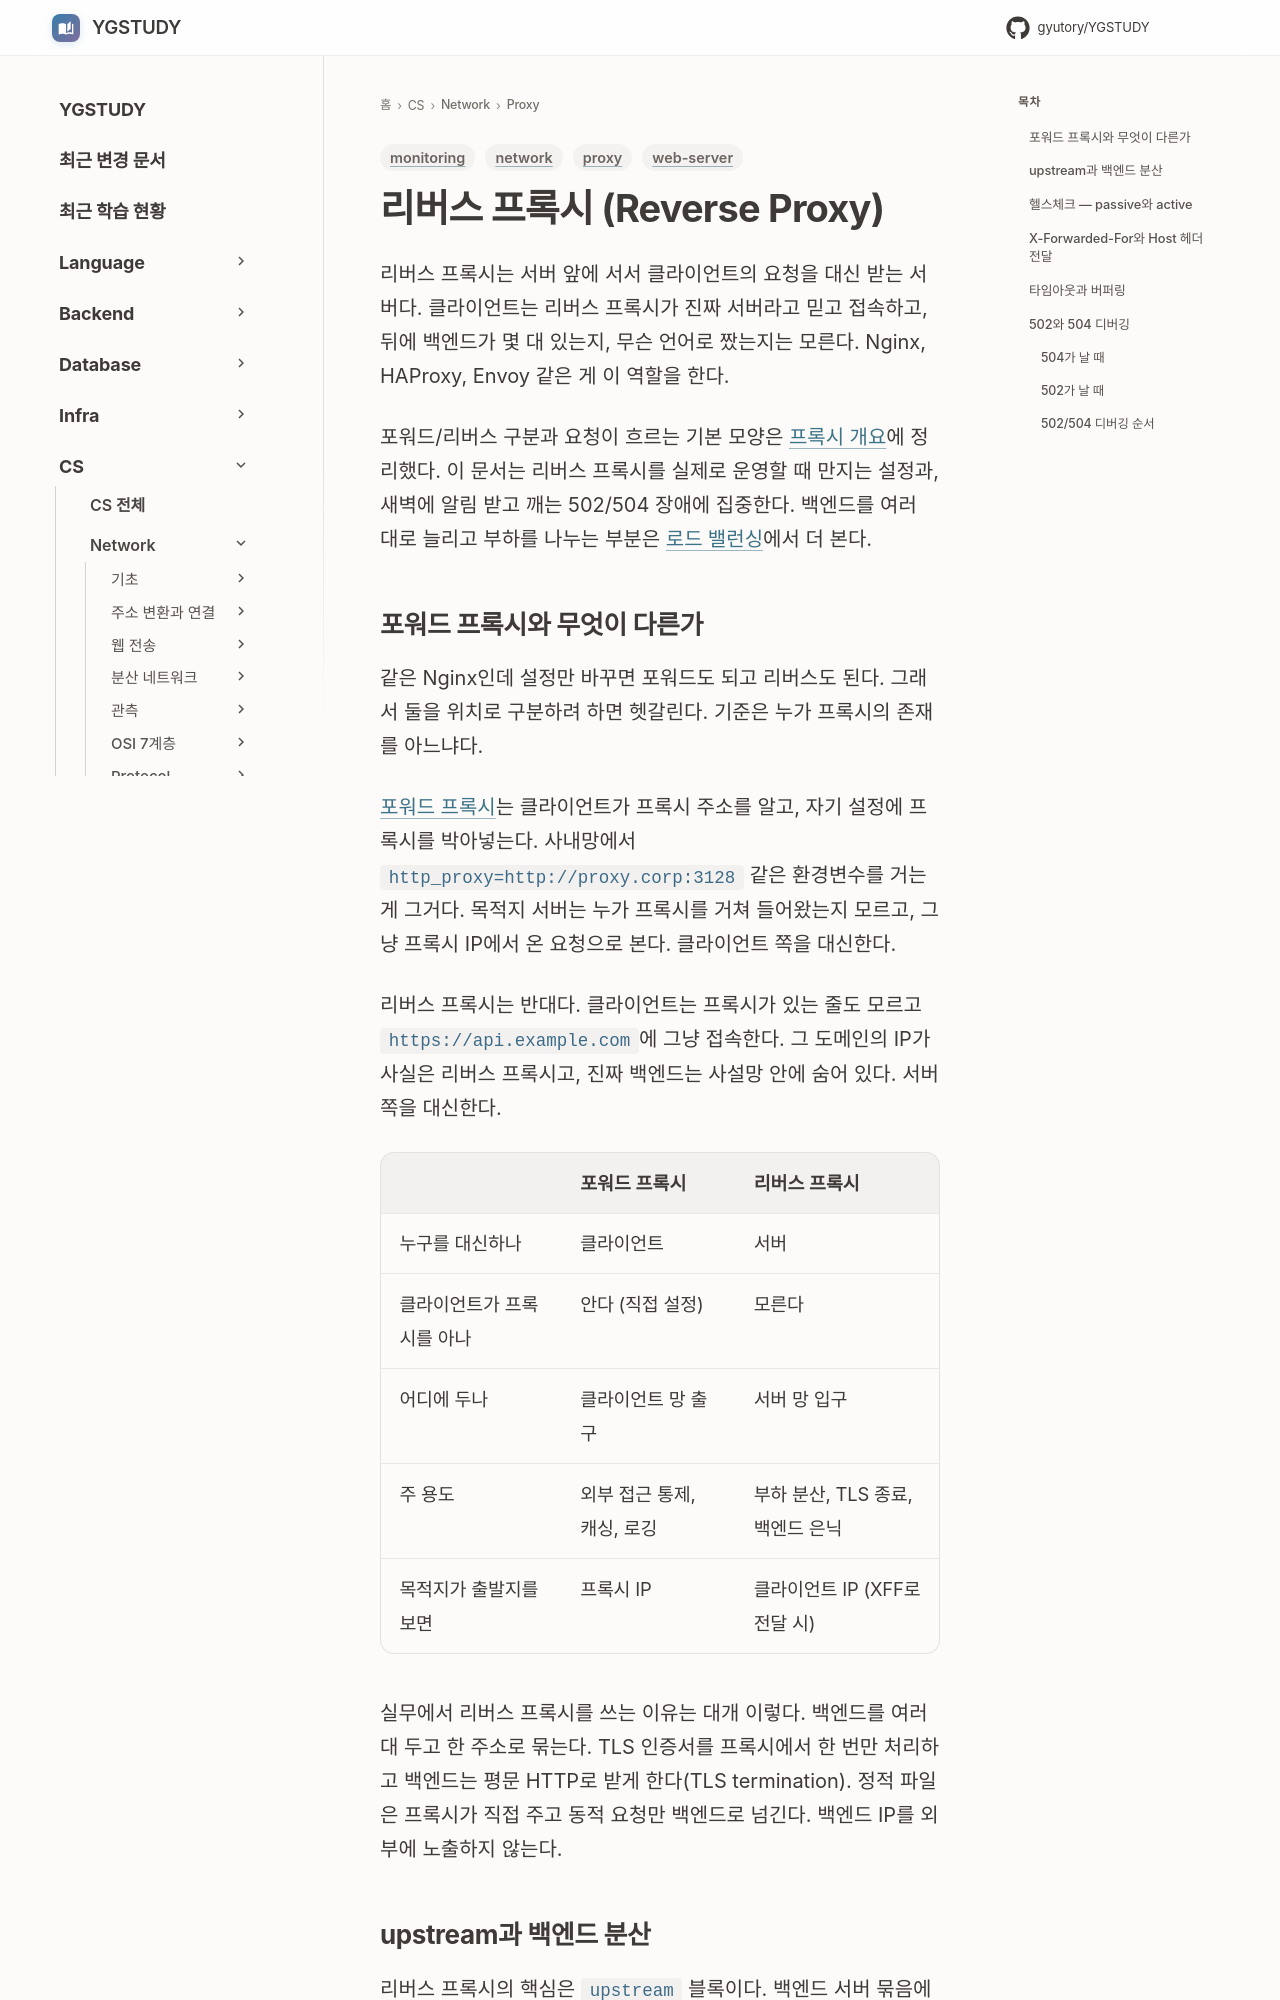

repository: GYUTORY/YGSTUDY · page: Network/Proxy/Reverse_Proxy/index.html · generator: mkdocs

---
title: 리버스 프록시 (Reverse Proxy)
tags: [network, proxy, web-server, monitoring]
updated: 2026-07-19
---

# 리버스 프록시 (Reverse Proxy)

리버스 프록시는 서버 앞에 서서 클라이언트의 요청을 대신 받는 서버다. 클라이언트는 리버스 프록시가 진짜 서버라고 믿고 접속하고, 뒤에 백엔드가 몇 대 있는지, 무슨 언어로 짰는지는 모른다. Nginx, HAProxy, Envoy 같은 게 이 역할을 한다.

포워드/리버스 구분과 요청이 흐르는 기본 모양은 [프록시 개요](Proxy.md)에 정리했다. 이 문서는 리버스 프록시를 실제로 운영할 때 만지는 설정과, 새벽에 알림 받고 깨는 502/504 장애에 집중한다. 백엔드를 여러 대로 늘리고 부하를 나누는 부분은 [로드 밸런싱](Load_Balancing.md)에서 더 본다.

## 포워드 프록시와 무엇이 다른가

같은 Nginx인데 설정만 바꾸면 포워드도 되고 리버스도 된다. 그래서 둘을 위치로 구분하려 하면 헷갈린다. 기준은 누가 프록시의 존재를 아느냐다.

[포워드 프록시](Forward_Proxy.md)는 클라이언트가 프록시 주소를 알고, 자기 설정에 프록시를 박아넣는다. 사내망에서 `http_proxy=http://proxy.corp:3128` 같은 환경변수를 거는 게 그거다. 목적지 서버는 누가 프록시를 거쳐 들어왔는지 모르고, 그냥 프록시 IP에서 온 요청으로 본다. 클라이언트 쪽을 대신한다.

리버스 프록시는 반대다. 클라이언트는 프록시가 있는 줄도 모르고 `https://api.example.com`에 그냥 접속한다. 그 도메인의 IP가 사실은 리버스 프록시고, 진짜 백엔드는 사설망 안에 숨어 있다. 서버 쪽을 대신한다.

| | 포워드 프록시 | 리버스 프록시 |
|---|---|---|
| 누구를 대신하나 | 클라이언트 | 서버 |
| 클라이언트가 프록시를 아나 | 안다 (직접 설정) | 모른다 |
| 어디에 두나 | 클라이언트 망 출구 | 서버 망 입구 |
| 주 용도 | 외부 접근 통제, 캐싱, 로깅 | 부하 분산, TLS 종료, 백엔드 은닉 |
| 목적지가 출발지를 보면 | 프록시 IP | 클라이언트 IP (XFF로 전달 시) |

실무에서 리버스 프록시를 쓰는 이유는 대개 이렇다. 백엔드를 여러 대 두고 한 주소로 묶는다. TLS 인증서를 프록시에서 한 번만 처리하고 백엔드는 평문 HTTP로 받게 한다(TLS termination). 정적 파일은 프록시가 직접 주고 동적 요청만 백엔드로 넘긴다. 백엔드 IP를 외부에 노출하지 않는다.
